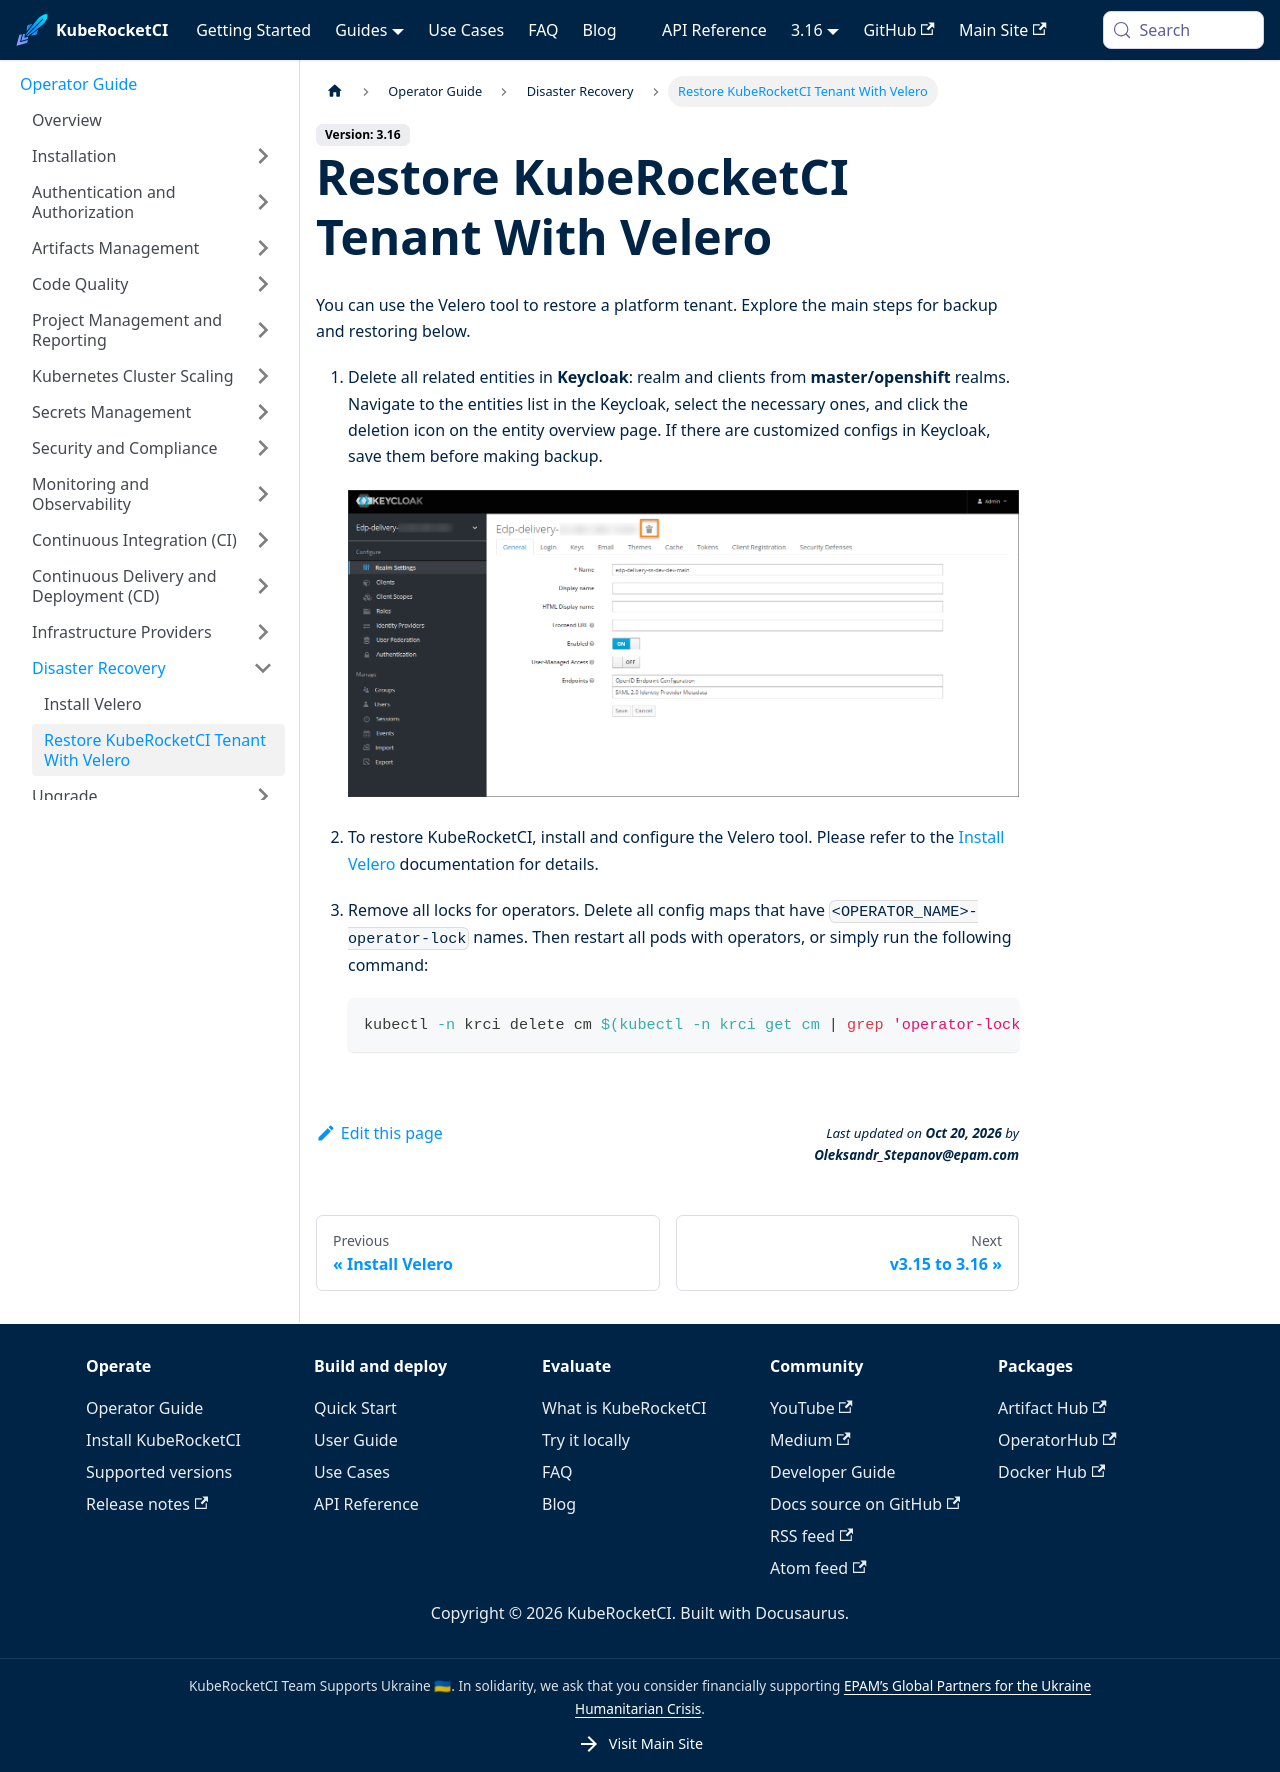

repository: KubeRocketCI/docs · page: docs/operator-guide/disaster-recovery/velero-restore-platform.html · generator: docusaurus

---

title: "Restore KubeRocketCI Tenant With Velero"
description: "Learn how to effectively restore a KubeRocketCI tenant using Velero, including steps for deleting Keycloak entities and removing operator locks."
sidebar_label: "Restore KubeRocketCI Tenant With Velero"

---
<!-- markdownlint-disable MD025 -->

# Restore KubeRocketCI Tenant With Velero

<head>
  <link rel="canonical" href="https://docs.kuberocketci.io/docs/operator-guide/disaster-recovery/velero-restore-platform" />
</head>

You can use the Velero tool to restore a platform tenant. Explore the main steps for backup and restoring below.

1. Delete all related entities in **Keycloak**: realm and clients from **master/openshift** realms. Navigate to the entities list in the Keycloak, select the necessary ones, and click the deletion icon on the entity overview page.
    If there are customized configs in Keycloak, save them before making backup.

    ![Remove keycloak realm](../../assets/operator-guide/delete-keycloak-realm.png "Remove keycloak realm")

2. To restore KubeRocketCI, install and configure the Velero tool. Please refer to the [Install Velero](install-velero-add-ons.md) documentation for details.

3. Remove all locks for operators. Delete all config maps that have `<OPERATOR_NAME>-operator-lock` names. Then restart all pods with operators, or simply run the following command:

    ```bash
    kubectl -n krci delete cm $(kubectl -n krci get cm | grep 'operator-lock' | awk '{print $1}')
    ```
